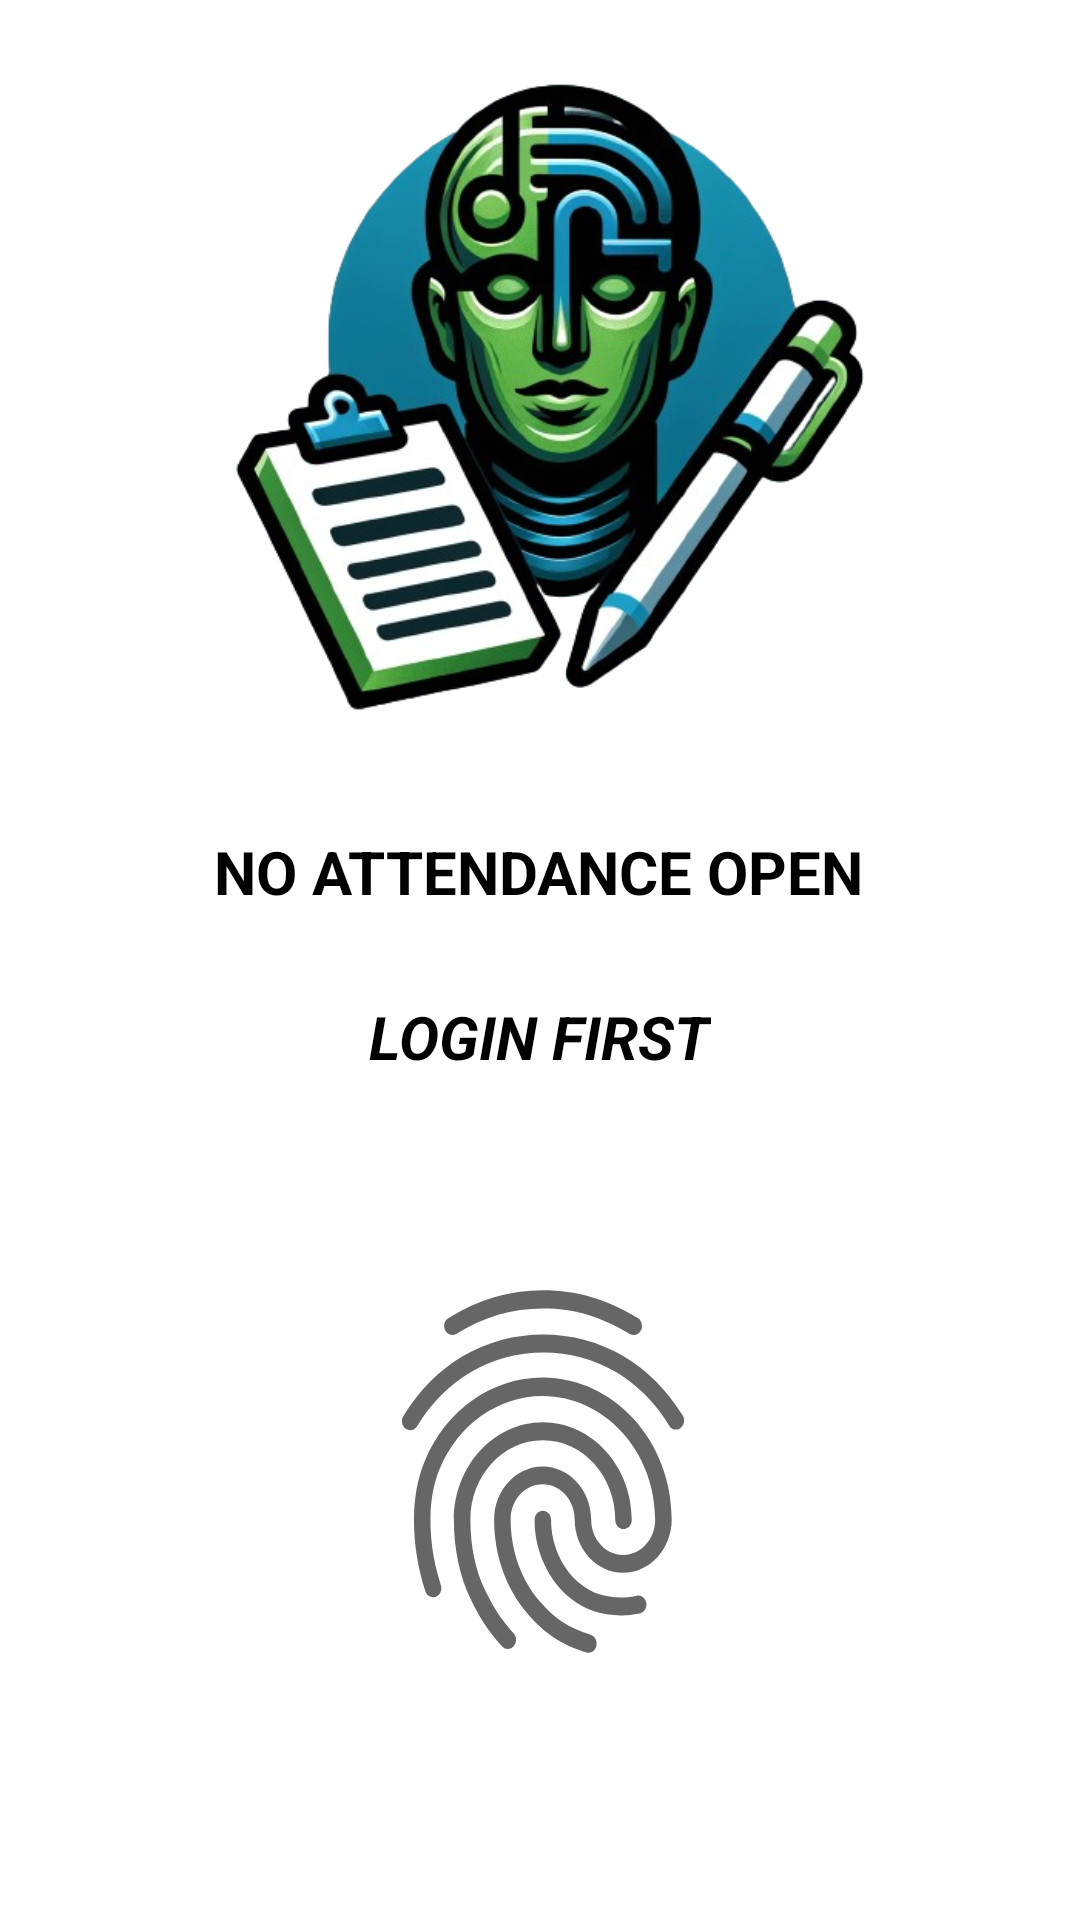

Layout XML and referenced resources for this Android screen:
<!-- AndroidManifest.xml: application theme Theme.MyApplication -->
<!-- res/layout/fingerprint_login_view.xml -->
<?xml version="1.0" encoding="utf-8"?>
<androidx.constraintlayout.widget.ConstraintLayout xmlns:android="http://schemas.android.com/apk/res/android"
    xmlns:app="http://schemas.android.com/apk/res-auto"
    xmlns:tools="http://schemas.android.com/tools"
    android:layout_width="match_parent"
    android:layout_height="match_parent">

    

    <Button
        android:id="@+id/btn_profile"
        android:layout_width="wrap_content"
        android:layout_height="wrap_content"
        android:layout_gravity="center"
        android:layout_marginTop="639dp"
        android:text="Go to Profile"
        app:layout_constraintBottom_toBottomOf="parent"
        app:layout_constraintEnd_toEndOf="parent"
        app:layout_constraintHorizontal_bias="0.498"
        app:layout_constraintStart_toStartOf="parent"
        app:layout_constraintTop_toTopOf="parent"
        app:layout_constraintVertical_bias="0.0" />

    <ImageView
        android:id="@+id/imageView2"
        android:layout_width="427dp"
        android:layout_height="257dp"
        app:layout_constraintEnd_toEndOf="parent"
        app:layout_constraintStart_toStartOf="parent"
        app:layout_constraintTop_toTopOf="parent"
        app:srcCompat="@drawable/logo" />

    <Button
        android:id="@+id/fingerptintbtn"
        android:layout_width="132dp"
        android:layout_height="145dp"
        android:layout_marginBottom="76dp"
        android:background="?android:attr/fingerprintAuthDrawable"
        app:layout_constraintBottom_toTopOf="@+id/btn_profile"
        app:layout_constraintEnd_toEndOf="parent"
        app:layout_constraintHorizontal_bias="0.505"
        app:layout_constraintStart_toStartOf="parent" />

    <TextView
        android:id="@+id/classopen"
        android:layout_width="wrap_content"
        android:layout_height="wrap_content"
        android:layout_marginTop="20dp"
        android:text="NO ATTENDANCE OPEN"
        android:textColor="@color/black"
        android:textSize="20sp"
        android:textStyle="bold"
        app:layout_constraintEnd_toEndOf="parent"
        app:layout_constraintHorizontal_bias="0.498"
        app:layout_constraintStart_toStartOf="parent"
        app:layout_constraintTop_toBottomOf="@+id/imageView2" />

    <TextView
        android:id="@+id/rollnumbertxt"
        android:layout_width="wrap_content"
        android:layout_height="wrap_content"
        android:layout_marginTop="28dp"
        android:text="LOGIN FIRST"
        android:textColor="@color/black"
        android:textSize="20sp"
        android:textStyle="bold|italic"
        app:layout_constraintBottom_toTopOf="@+id/button"
        app:layout_constraintEnd_toEndOf="parent"
        app:layout_constraintStart_toStartOf="parent"
        app:layout_constraintTop_toBottomOf="@+id/classopen" />


</androidx.constraintlayout.widget.ConstraintLayout>
<!-- resources referenced by this layout -->
<resources>
  <color name="black">#FF000000</color>
  <!-- drawable logo: png bitmap (drawable, 223216 bytes) -->
  <style name="Theme.MyApplication" parent="Theme.MaterialComponents.DayNight.DarkActionBar">
      
      <item name="colorPrimary">@color/purple_500</item>
      <item name="colorPrimaryVariant">@color/purple_700</item>
  
      </style>
  <color name="purple_500">#FF6200EE</color>
  <color name="purple_700">#FF3700B3</color>
</resources>
